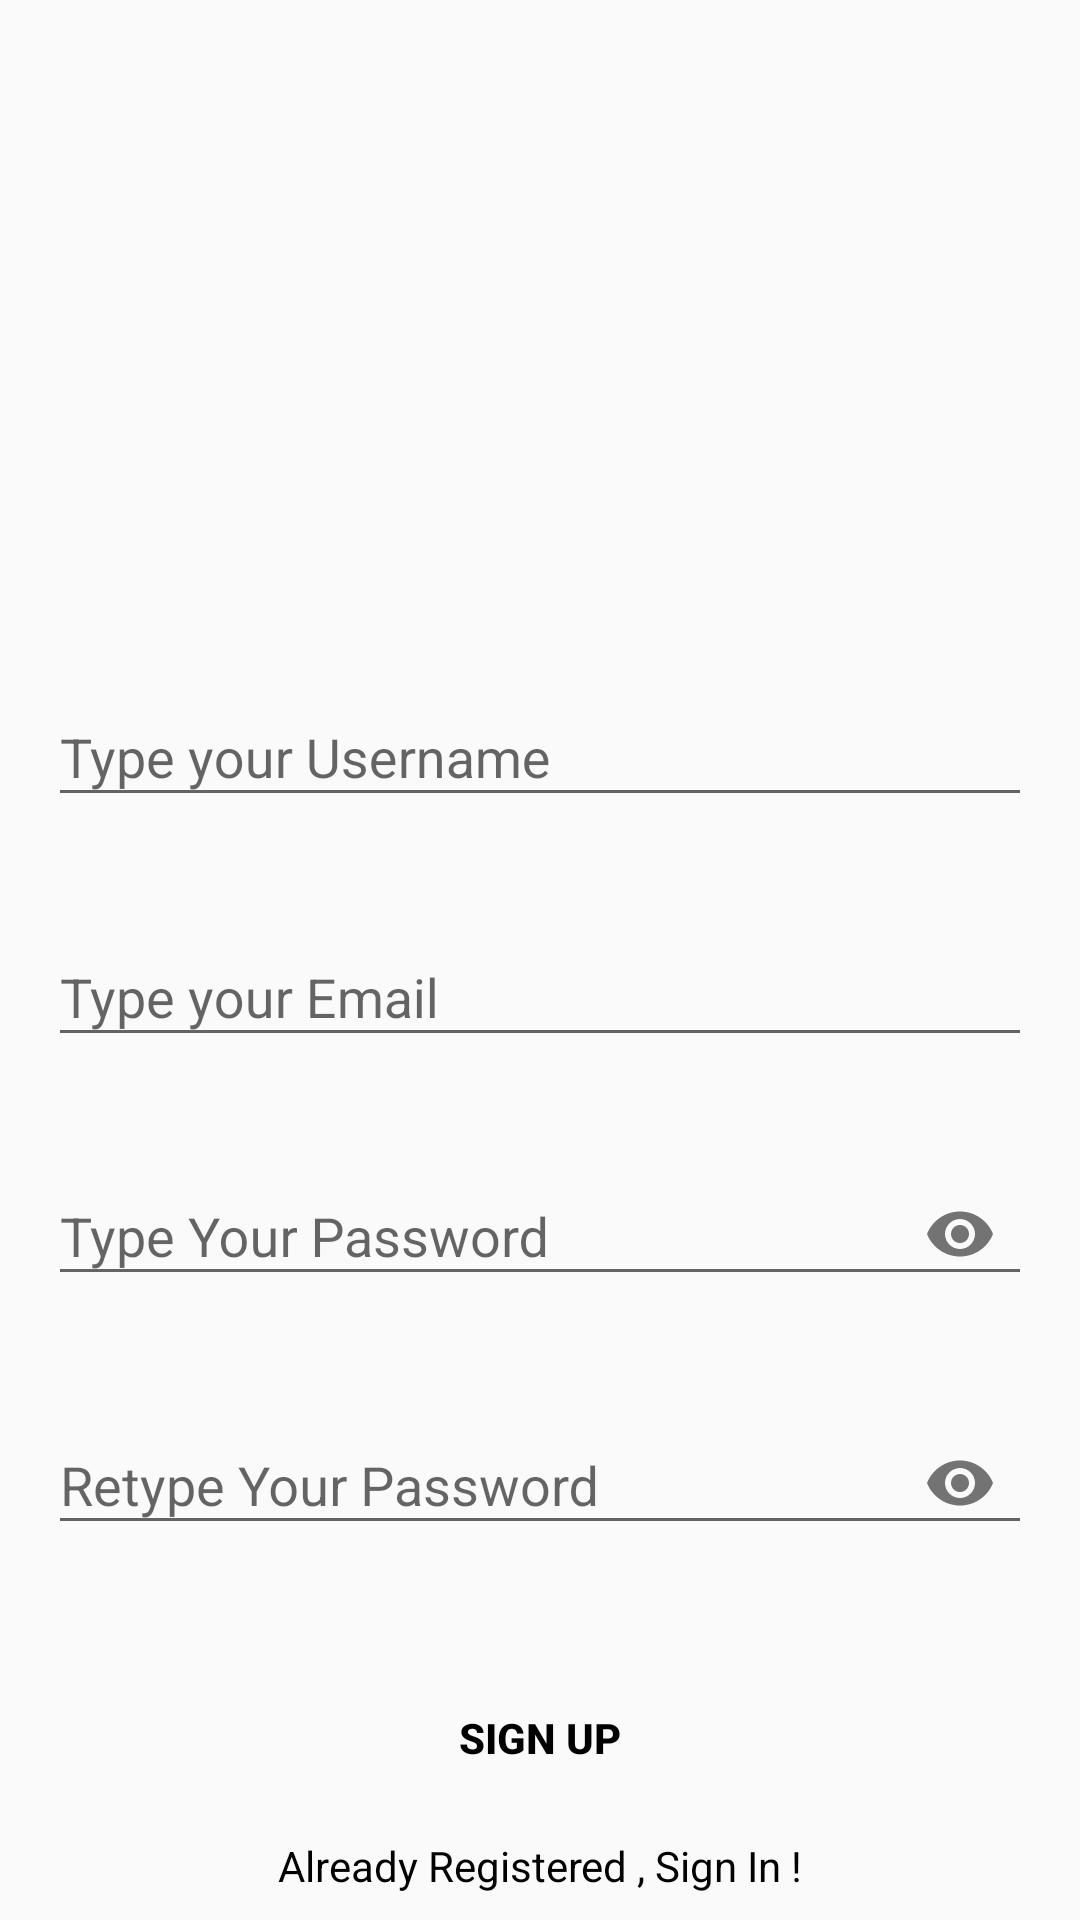

This screen was rendered from an Android layout file. Write that file and the resources it references.
<!-- AndroidManifest.xml: application theme Theme.AppCompat.Light.NoActionBar -->
<!-- res/layout/activity_sign_up.xml -->
<?xml version="1.0" encoding="utf-8"?>
<androidx.constraintlayout.widget.ConstraintLayout xmlns:android="http://schemas.android.com/apk/res/android"
    xmlns:app="http://schemas.android.com/apk/res-auto"
    xmlns:tools="http://schemas.android.com/tools"
    android:layout_width="match_parent"
    android:layout_height="match_parent">
    android:background="@drawable/signup_screen"
    tools:context=".SignUpActivity">

    <com.google.android.material.textfield.TextInputLayout
        android:id="@+id/emailLayout"
        android:layout_width="match_parent"
        android:layout_height="wrap_content"
        android:layout_marginHorizontal="16dp"
        android:layout_marginTop="300dp"
        app:boxStrokeColor="@color/yellow"
        app:hintTextColor="@color/yellow"
        app:layout_constraintEnd_toEndOf="parent"
        app:layout_constraintHorizontal_bias="0.5"
        app:layout_constraintStart_toStartOf="parent"
        app:layout_constraintTop_toTopOf="parent">

        <com.google.android.material.textfield.TextInputEditText
            android:id="@+id/emailEt"
            android:layout_width="match_parent"
            android:layout_height="wrap_content"
            android:hint="Type your Email"
            android:inputType="textEmailAddress" />
    </com.google.android.material.textfield.TextInputLayout>

    <com.google.android.material.textfield.TextInputLayout
        android:id="@+id/usernameLayout"
        android:layout_width="match_parent"
        android:layout_height="wrap_content"
        android:layout_marginHorizontal="16dp"
        android:layout_marginTop="220dp"
        android:layout_marginBottom="24dp"
        app:boxStrokeColor="@color/yellow"
        app:hintTextColor="@color/yellow"
        app:layout_constraintBottom_toTopOf="@+id/emailLayout"
        app:layout_constraintEnd_toEndOf="parent"
        app:layout_constraintStart_toStartOf="parent"
        app:layout_constraintTop_toTopOf="parent"
        app:layout_constraintVertical_bias="0.0">

        <com.google.android.material.textfield.TextInputEditText
            android:id="@+id/usernameEt"
            android:layout_width="match_parent"
            android:layout_height="wrap_content"
            android:hint="Type your Username"
            android:inputType="textEmailAddress" />
    </com.google.android.material.textfield.TextInputLayout>

    <com.google.android.material.textfield.TextInputLayout
        android:id="@+id/passwordLayout"
        android:layout_width="match_parent"
        android:layout_height="wrap_content"
        android:layout_marginHorizontal="16dp"
        android:layout_marginTop="24dp"
        app:boxStrokeColor="@color/yellow"
        app:hintTextColor="@color/yellow"
        app:layout_constraintEnd_toEndOf="parent"
        app:layout_constraintHorizontal_bias="0.5"
        app:layout_constraintStart_toStartOf="parent"
        app:layout_constraintTop_toBottomOf="@id/emailLayout"
        app:passwordToggleEnabled="true">

        <com.google.android.material.textfield.TextInputEditText
            android:id="@+id/passET"
            android:layout_width="match_parent"
            android:layout_height="wrap_content"
            android:hint="Type Your Password"
            android:inputType="textPassword" />
    </com.google.android.material.textfield.TextInputLayout>

    <com.google.android.material.textfield.TextInputLayout
        android:id="@+id/confirmPasswordLayout"
        android:layout_width="match_parent"
        android:layout_height="wrap_content"
        android:layout_marginHorizontal="16dp"
        android:layout_marginTop="24dp"
        app:boxStrokeColor="@color/yellow"
        app:hintTextColor="@color/yellow"
        app:layout_constraintEnd_toEndOf="parent"
        app:layout_constraintHorizontal_bias="0.5"
        app:layout_constraintStart_toStartOf="parent"
        app:layout_constraintTop_toBottomOf="@id/passwordLayout"
        app:passwordToggleEnabled="true">

        <com.google.android.material.textfield.TextInputEditText
            android:id="@+id/confirmPassEt"
            android:layout_width="match_parent"
            android:layout_height="wrap_content"
            android:hint="Retype Your Password"
            android:inputType="textPassword" />
    </com.google.android.material.textfield.TextInputLayout>

    <androidx.appcompat.widget.AppCompatButton
        android:id="@+id/button"
        android:layout_width="0dp"
        android:layout_height="wrap_content"
        android:layout_marginHorizontal="16dp"
        android:background="@color/yellow"
        android:text="Sign Up"
        android:textColor="@color/black"
        android:textStyle="bold"
        app:layout_constraintBottom_toBottomOf="parent"
        app:layout_constraintEnd_toEndOf="parent"
        app:layout_constraintHorizontal_bias="0.5"
        app:layout_constraintStart_toStartOf="parent"
        app:layout_constraintTop_toBottomOf="@+id/confirmPasswordLayout" />
    <TextView
        android:id="@+id/textView"
        android:layout_width="wrap_content"
        android:layout_height="wrap_content"
        android:textColor="@color/black"
        android:text="Already Registered , Sign In !"
        app:layout_constraintBottom_toBottomOf="parent"
        app:layout_constraintEnd_toEndOf="parent"
        app:layout_constraintHorizontal_bias="0.5"
        app:layout_constraintStart_toStartOf="parent"
        app:layout_constraintTop_toBottomOf="@+id/button" />

</androidx.constraintlayout.widget.ConstraintLayout>
<!-- resources referenced by this layout -->
<resources>

  <!-- not gathered from this repository: default colours our renderer supplied (Android Studio template values) -->
  <color name="black">#FF000000</color>
</resources>
